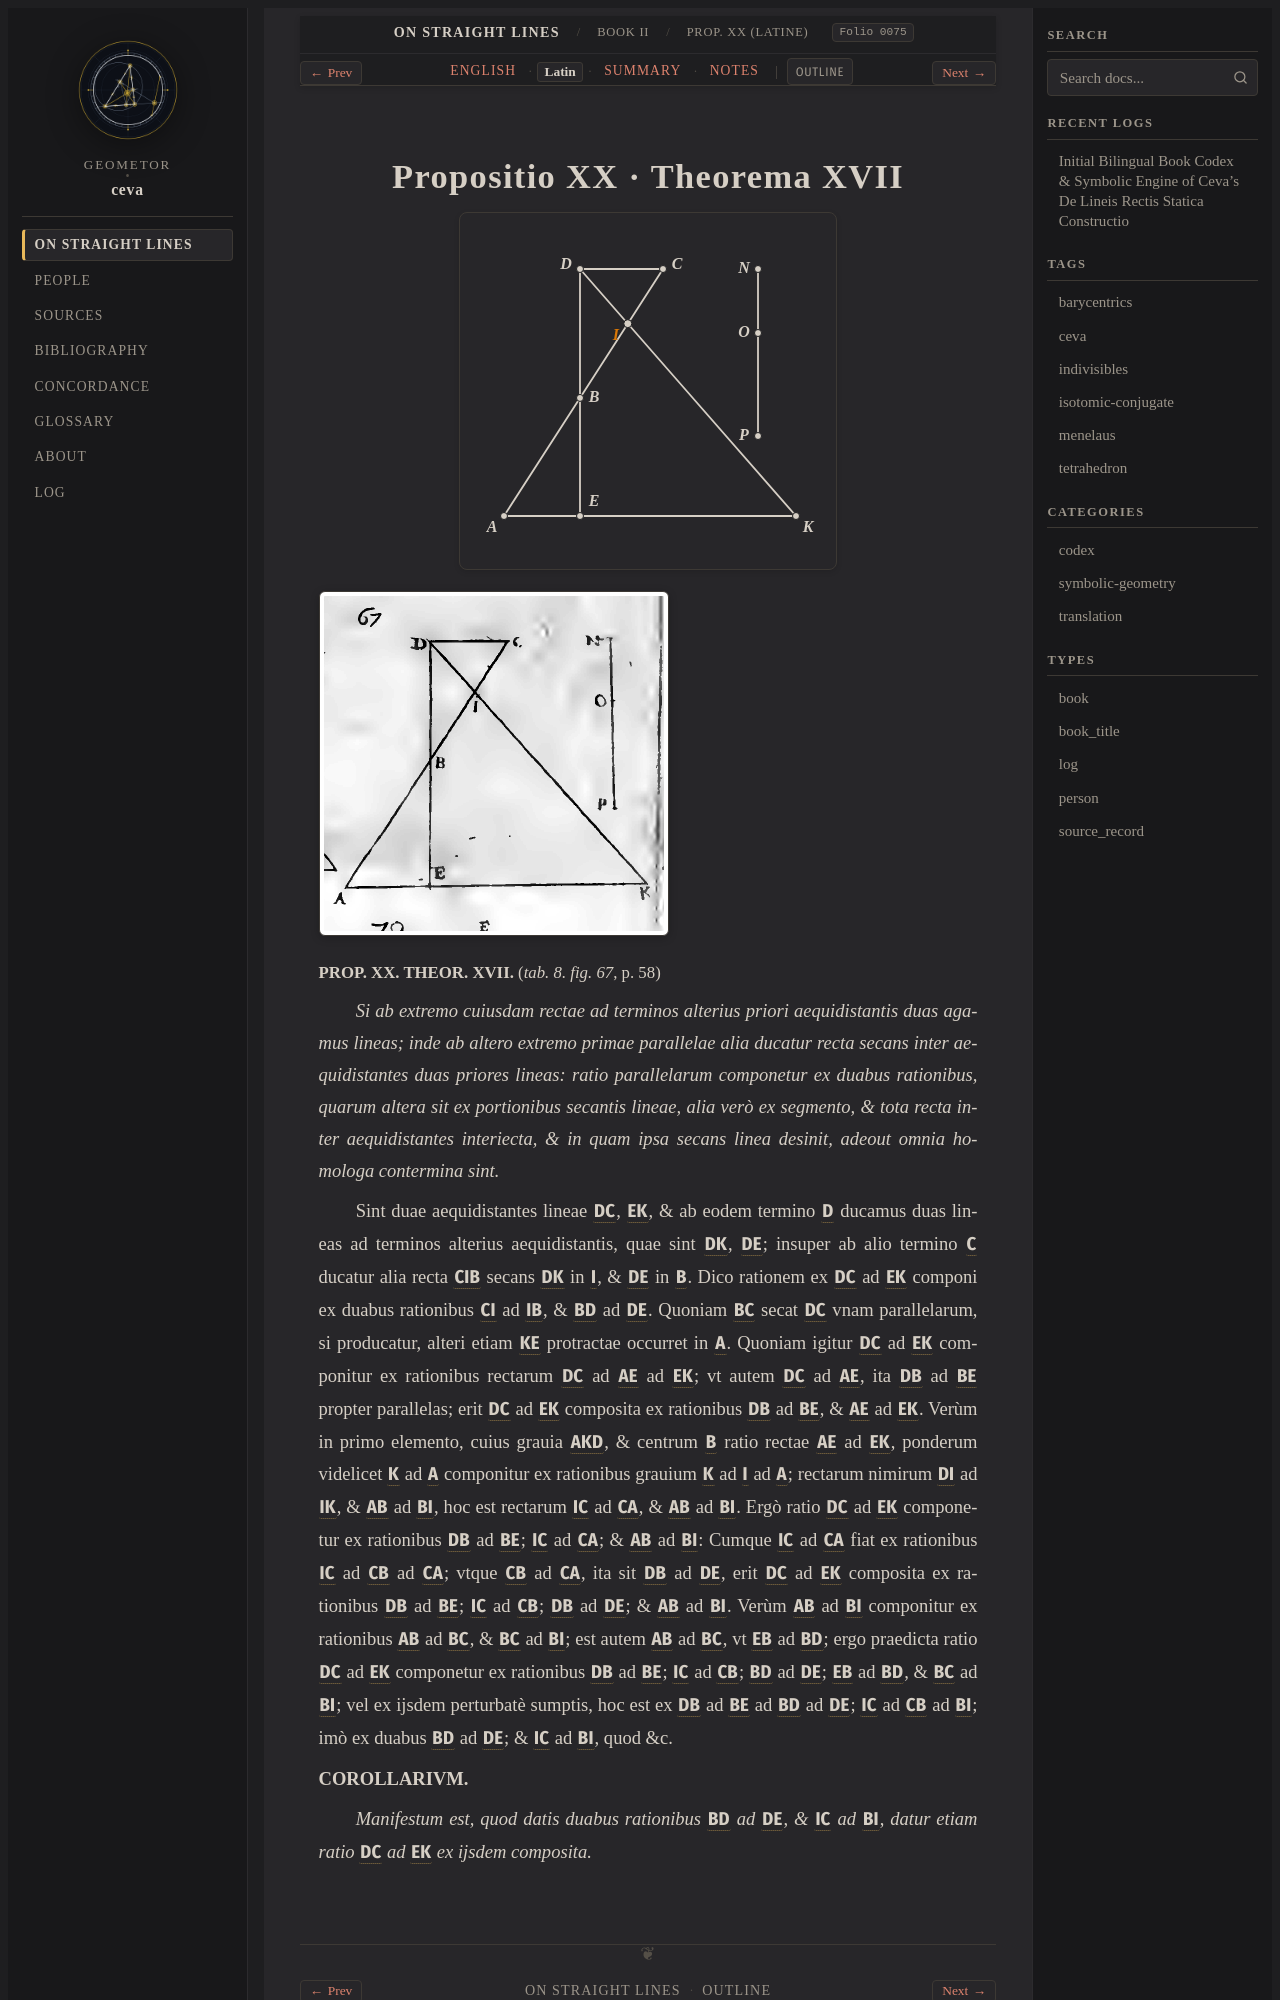

repository: geometor/ceva · page: de_lineis_rectis/liber_secundus/prop_20/la.html · generator: sphinx

:layout: book
:order: 21
:canonical_id: liber_secundus_prop_20
:breadcrumb_title: Prop. XX (Latine)
:folio: 0075
:tracks: English: index | Latin: la | Summary: summary | Notes: notes

.. _liber-secundus-prop-20-la:
